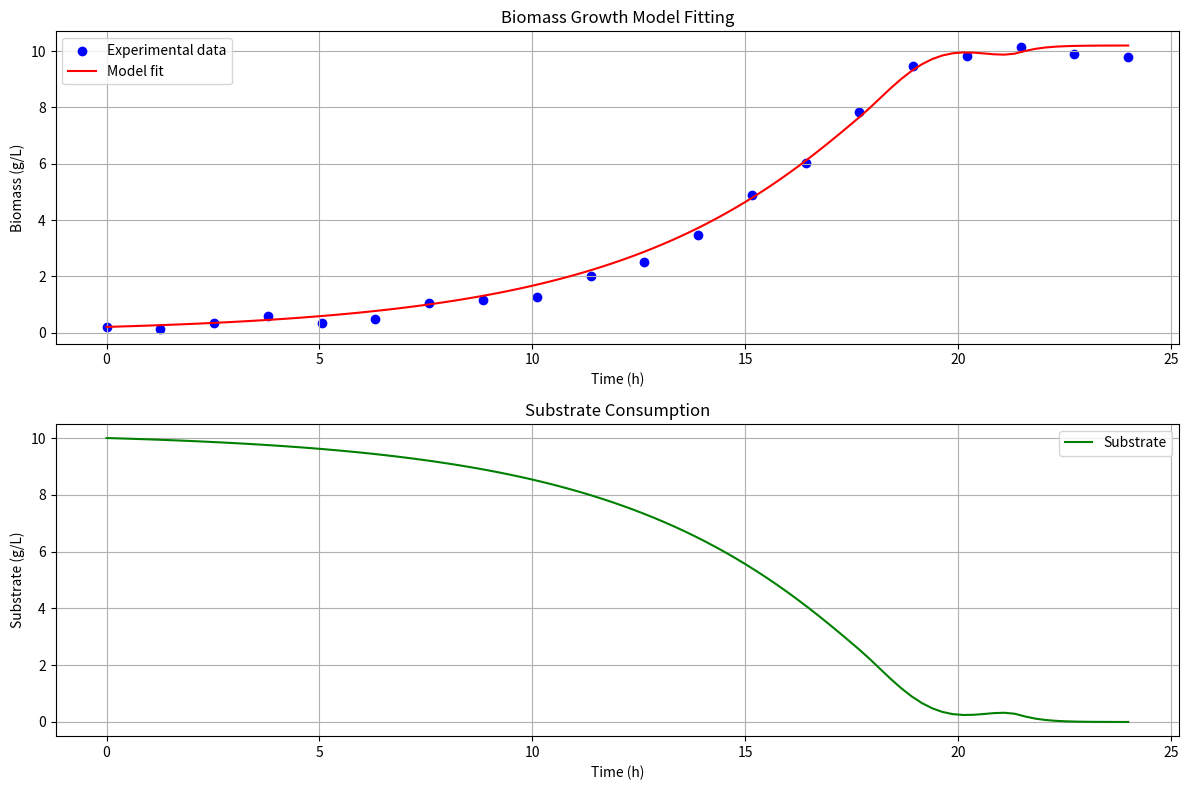

Reproduce this figure in Python. (Note: this script raises an exception after producing the figure.)
import numpy as np
import matplotlib.pyplot as plt
from scipy.integrate import solve_ivp
from scipy.optimize import minimize
import random
import os

# 1. Model function - ODE for biomass growth
def biomass_growth_model(t, y, params):
    """
    ODE model for biomass growth: dX/dt = mu * X
    where mu = mu_max * S / (k + S)
    
    Parameters:
    -----------
    t : float
        Time point
    y : array-like
        State variables [X, S] where X is biomass and S is substrate
    params : tuple
        (mu_max, k) where mu_max is maximum growth rate and k is half-saturation constant
    
    Returns:
    --------
    array-like
        Derivatives [dX/dt, dS/dt]
    """
    X, S = y
    mu_max, k = params
    
    # Monod equation for growth rate
    mu = mu_max * S / (k + S)
    
    # Biomass growth rate
    dXdt = mu * X
    
    # Substrate consumption rate (assume yield coefficient = 1 for simplicity)
    dSdt = -dXdt
    
    return [dXdt, dSdt]

# 2. Simulation function
def simulate_growth(params, t_span, initial_conditions, t_eval=None):
    """
    Solve the ODE system for biomass growth over time
    
    Parameters:
    -----------
    params : tuple
        (mu_max, k) where mu_max is maximum growth rate and k is half-saturation constant
    t_span : tuple
        (t_start, t_end) time span for simulation
    initial_conditions : array-like
        [X0, S0] initial biomass and substrate concentrations
    t_eval : array-like, optional
        Specific time points at which to evaluate the solution
        
    Returns:
    --------
    dict
        Solution containing time points and state variables
    """
    solution = solve_ivp(
        lambda t, y: biomass_growth_model(t, y, params),
        t_span,
        initial_conditions,
        t_eval=t_eval,
        method='RK45'
    )
    
    return {
        'time': solution.t,
        'biomass': solution.y[0],
        'substrate': solution.y[1]
    }

# 3. Optimization function
def fit_model(data_time, data_biomass, initial_substrate, initial_guess=(0.5, 1.0)):
    """
    Fit the model parameters to experimental data
    
    Parameters:
    -----------
    data_time : array-like
        Time points of experimental data
    data_biomass : array-like
        Biomass measurements at each time point
    initial_substrate : float
        Initial substrate concentration
    initial_guess : tuple
        Initial guess for (mu_max, k)
        
    Returns:
    --------
    dict
        Optimized parameters and fit statistics
    """
    initial_biomass = data_biomass[0]
    initial_conditions = [initial_biomass, initial_substrate]
    
    # Define the cost function (sum of squared errors)
    def objective_function(params):
        # Simulate with current parameters
        simulation = simulate_growth(
            params, 
            (data_time[0], data_time[-1]), 
            initial_conditions,
            t_eval=data_time
        )
        
        # Calculate sum of squared errors
        simulated_biomass = simulation['biomass']
        squared_errors = (simulated_biomass - data_biomass) ** 2
        sse = np.sum(squared_errors)
        
        return sse
    
    # Optimize parameters
    bounds = [(0.01, 10.0), (0.01, 10.0)]  # Bounds for mu_max and k
    result = minimize(
        objective_function,
        initial_guess,
        bounds=bounds,
        method='L-BFGS-B'
    )
    
    # Calculate NRMSE (Normalized Root Mean Square Error)
    optimal_params = result.x
    simulation = simulate_growth(
        optimal_params, 
        (data_time[0], data_time[-1]), 
        initial_conditions,
        t_eval=data_time
    )
    simulated_biomass = simulation['biomass']
    mse = np.mean((simulated_biomass - data_biomass) ** 2)
    rmse = np.sqrt(mse)
    nrmse = rmse / (np.max(data_biomass) - np.min(data_biomass))
    
    return {
        'mu_max': optimal_params[0],
        'k': optimal_params[1],
        'sse': result.fun,
        'nrmse': nrmse,
        'success': result.success,
        'message': result.message
    }

# Generate synthetic data
def generate_example_data(true_params=(0.5, 2.0), noise_level=0.05):
    """
    Generate synthetic biomass growth data with noise
    
    Parameters:
    -----------
    true_params : tuple
        True values of (mu_max, k) to generate data
    noise_level : float
        Relative noise level to add to the data
        
    Returns:
    --------
    tuple
        (time_points, biomass_data, initial_substrate)
    """
    # Set initial conditions and time span
    initial_biomass = 0.1  # g/L
    initial_substrate = 10.0  # g/L
    initial_conditions = [initial_biomass, initial_substrate]
    t_span = (0, 24)  # hours
    
    # Generate clean data
    time_points = np.linspace(t_span[0], t_span[1], 20)
    clean_simulation = simulate_growth(
        true_params,
        t_span,
        initial_conditions,
        t_eval=time_points
    )
    
    # Add noise to biomass data
    clean_biomass = clean_simulation['biomass']
    np.random.seed(42)  # For reproducibility
    noise = np.random.normal(0, noise_level * clean_biomass.mean(), len(clean_biomass))
    noisy_biomass = clean_biomass + noise
    
    # Ensure no negative values
    noisy_biomass = np.maximum(noisy_biomass, 0.001)
    
    return time_points, noisy_biomass, initial_substrate

# Main function
def main():
    # Generate example data
    true_params = (0.3, 1.5)  # mu_max = 0.3 h^-1, k = 1.5 g/L
    print(f"True parameters: mu_max = {true_params[0]}, k = {true_params[1]}")
    
    time_points, biomass_data, initial_substrate = generate_example_data(true_params, noise_level=0.05)
    
    # Fit the model
    initial_guess = (0.1, 1.0)  # Initial guess for optimization
    fit_results = fit_model(time_points, biomass_data, initial_substrate, initial_guess)
    
    print("\nFit results:")
    print(f"mu_max = {fit_results['mu_max']:.4f} h^-1")
    print(f"k = {fit_results['k']:.4f} g/L")
    print(f"NRMSE = {fit_results['nrmse']:.4f}")
    
    # Simulate with the fitted parameters
    fitted_params = (fit_results['mu_max'], fit_results['k'])
    initial_conditions = [biomass_data[0], initial_substrate]
    fitted_simulation = simulate_growth(
        fitted_params,
        (time_points[0], time_points[-1]),
        initial_conditions,
        t_eval=np.linspace(time_points[0], time_points[-1], 100)
    )
    
    # Plot the results
    plt.figure(figsize=(12, 8))
    
    # Plot biomass data and fit
    plt.subplot(2, 1, 1)
    plt.scatter(time_points, biomass_data, color='blue', label='Experimental data')
    plt.plot(fitted_simulation['time'], fitted_simulation['biomass'], 'r-', label='Model fit')
    plt.xlabel('Time (h)')
    plt.ylabel('Biomass (g/L)')
    plt.legend()
    plt.title('Biomass Growth Model Fitting')
    plt.grid(True)
    
    # Plot substrate consumption
    plt.subplot(2, 1, 2)
    plt.plot(fitted_simulation['time'], fitted_simulation['substrate'], 'g-', label='Substrate')
    plt.xlabel('Time (h)')
    plt.ylabel('Substrate (g/L)')
    plt.legend()
    plt.title('Substrate Consumption')
    plt.grid(True)
    
    plt.tight_layout()
    
    # Get the project root directory (2 levels up from this script)
    script_dir = os.path.dirname(os.path.abspath(__file__))
    project_root = os.path.dirname(script_dir)
    figures_dir = os.path.join(project_root, 'figures')
    
    # Create figures directory if it doesn't exist
    os.makedirs(figures_dir, exist_ok=True)
    
    # Save the plot to the figures directory using an absolute path
    plt.savefig(os.path.join(figures_dir, 'monod_growth_fit.png'), dpi=300)
    plt.show()

if __name__ == "__main__":
    main() 